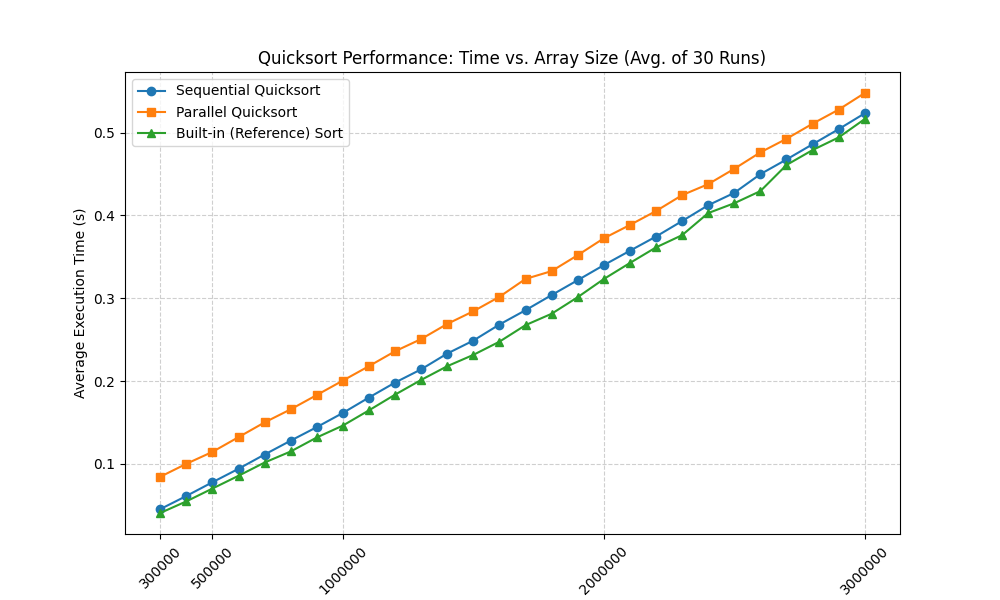

Source data for this figure (header and first rows):
size, run, sequential_time, parallel_time, builtin_time
300000, 1, 0.04512, 0.08442, 0.03976
300000, 2, 0.04413, 0.08656, 0.04231
300000, 3, 0.04427, 0.08956, 0.0397
300000, 4, 0.04416, 0.08336, 0.0402
300000, 5, 0.04419, 0.08574, 0.04041
300000, 6, 0.04679, 0.08636, 0.04027
300000, 7, 0.04401, 0.08164, 0.0402
300000, 8, 0.04475, 0.08684, 0.0407
300000, 9, 0.04457, 0.08724, 0.04043
300000, 10, 0.04465, 0.08851, 0.04194
300000, 11, 0.04523, 0.09094, 0.04217
300000, 12, 0.04453, 0.09074, 0.0414
300000, 13, 0.04564, 0.08954, 0.04023
300000, 14, 0.04581, 0.09019, 0.03998
300000, 15, 0.04579, 0.08861, 0.03939
300000, 16, 0.04573, 0.08079, 0.04154
300000, 17, 0.04566, 0.07928, 0.04206
300000, 18, 0.04545, 0.081, 0.04104
300000, 19, 0.04517, 0.08048, 0.04002
300000, 20, 0.04573, 0.07647, 0.04024
300000, 21, 0.04549, 0.08388, 0.04004
300000, 22, 0.04537, 0.07535, 0.03915
300000, 23, 0.04574, 0.07183, 0.03994
300000, 24, 0.04571, 0.08526, 0.04161
300000, 25, 0.04557, 0.0848, 0.04031
300000, 26, 0.04564, 0.07962, 0.03921
300000, 27, 0.04534, 0.0811, 0.04157
300000, 28, 0.0454, 0.08443, 0.03937
300000, 29, 0.04558, 0.08876, 0.03995
300000, 30, 0.04536, 0.08651, 0.04174
400000, 1, 0.06088, 0.0948, 0.05657
400000, 2, 0.06087, 0.09265, 0.05358
400000, 3, 0.06082, 0.09858, 0.05366
400000, 4, 0.06095, 0.09811, 0.05407
400000, 5, 0.06087, 0.09624, 0.05675
400000, 6, 0.06078, 0.1055, 0.05339
400000, 7, 0.0606, 0.1032, 0.05447
400000, 8, 0.06071, 0.1035, 0.05323
400000, 9, 0.06127, 0.1054, 0.05448
400000, 10, 0.06121, 0.08839, 0.05443
400000, 11, 0.06114, 0.09775, 0.05367
400000, 12, 0.06134, 0.1011, 0.05367
400000, 13, 0.06067, 0.1042, 0.05627
400000, 14, 0.06071, 0.09349, 0.05606
400000, 15, 0.06082, 0.1088, 0.05607
400000, 16, 0.06085, 0.1039, 0.05377
400000, 17, 0.06092, 0.09237, 0.05379
400000, 18, 0.06136, 0.09998, 0.05336
400000, 19, 0.06152, 0.09486, 0.05656
400000, 20, 0.06147, 0.102, 0.054
400000, 21, 0.06117, 0.09617, 0.05383
400000, 22, 0.06098, 0.1017, 0.05711
400000, 23, 0.06117, 0.09648, 0.05353
400000, 24, 0.06134, 0.1022, 0.05412
400000, 25, 0.06104, 0.09382, 0.05437
400000, 26, 0.06101, 0.09721, 0.05614
400000, 27, 0.06169, 0.09905, 0.0537
400000, 28, 0.06186, 0.1033, 0.05487
400000, 29, 0.0614, 0.1161, 0.05433
400000, 30, 0.06175, 0.1082, 0.0544
... 780 more rows
